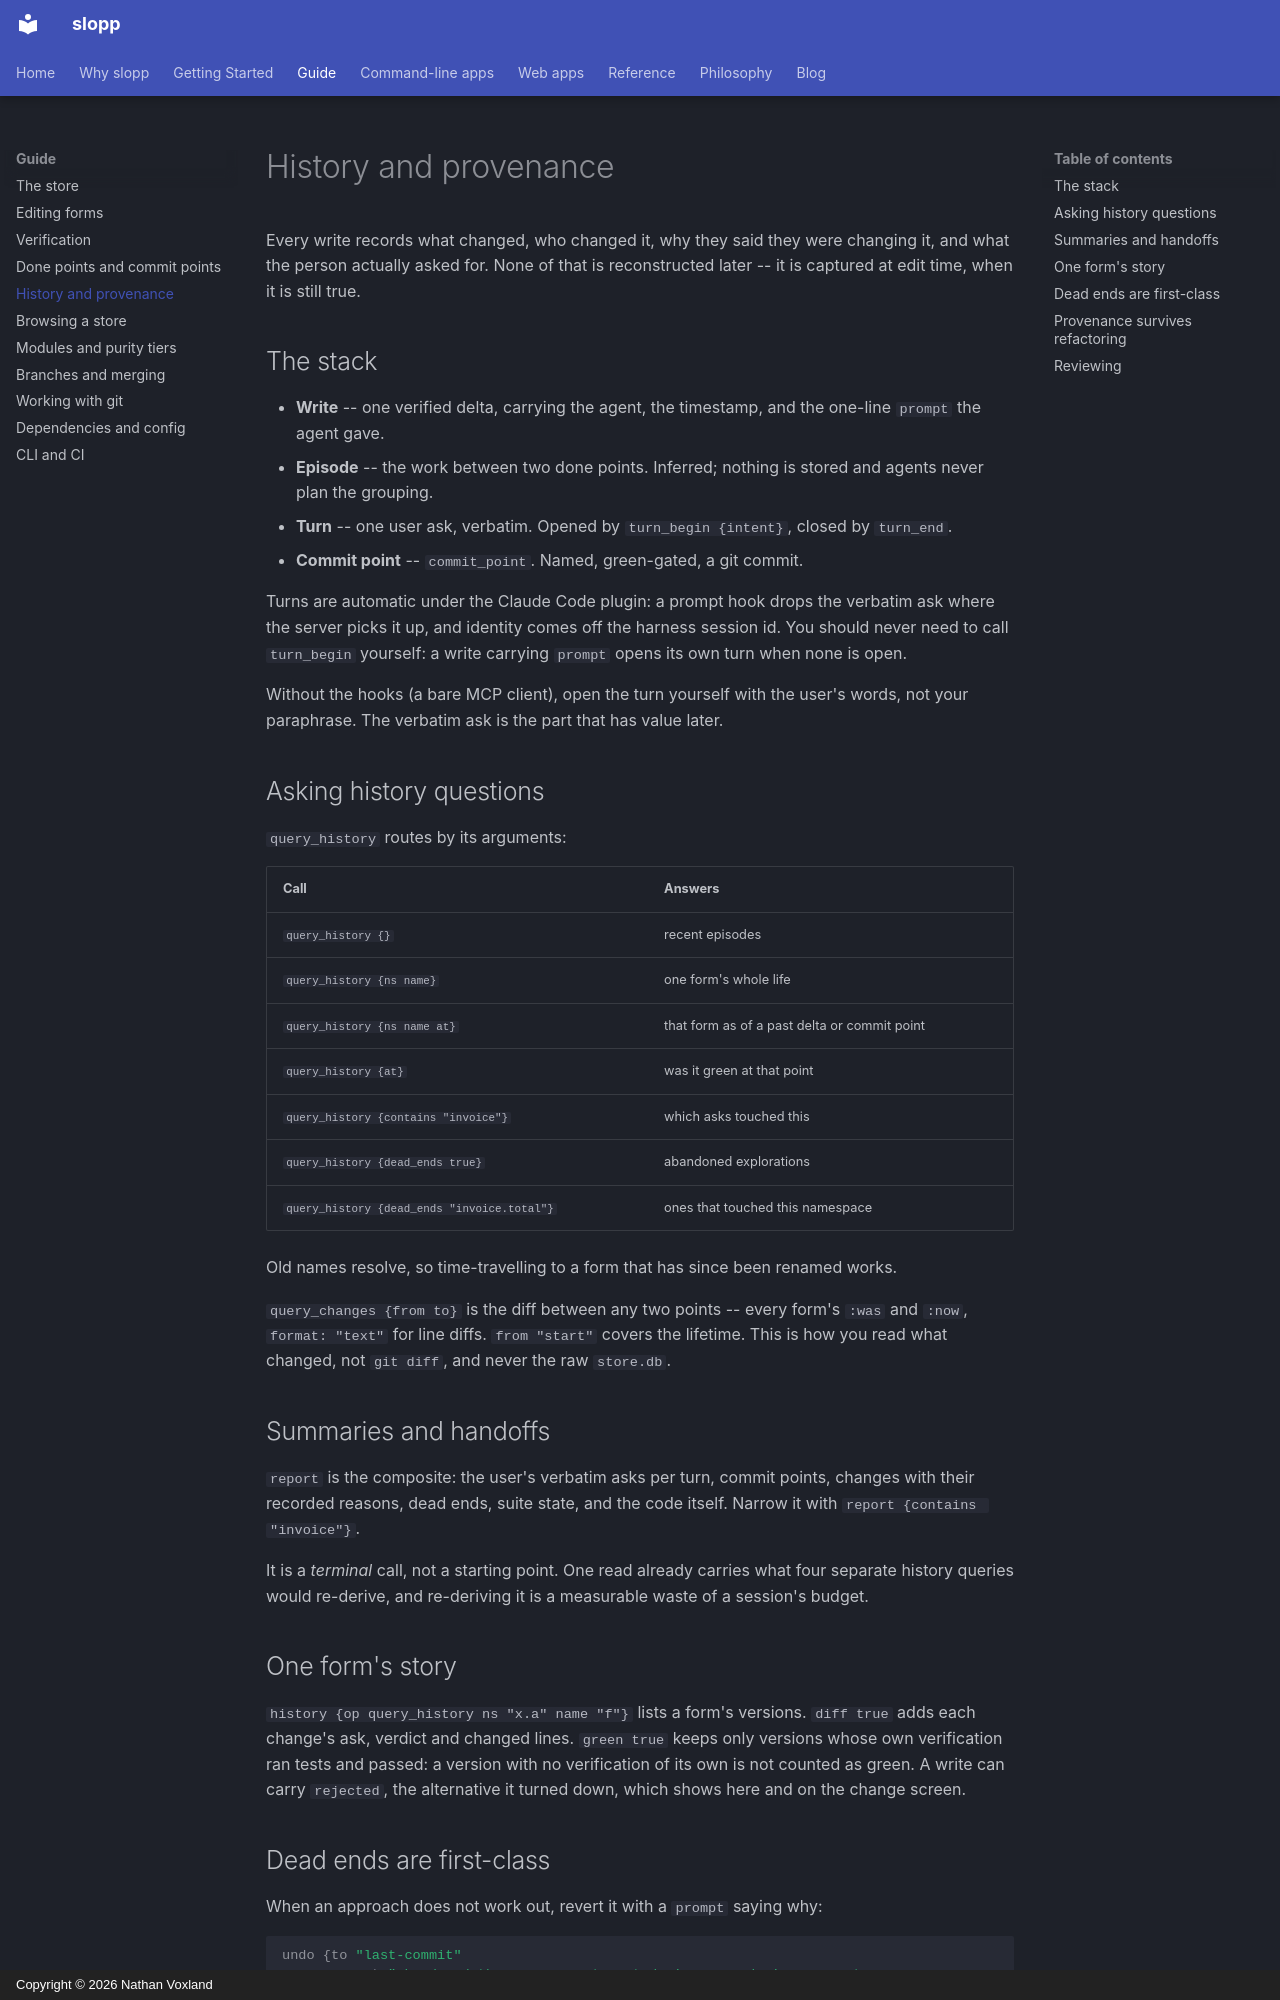

repository: nvoxland/slopp · page: guide/history/index.html · generator: mkdocs · copyright: Copyright © 2026 Nathan Voxland

# History and provenance

Every write records what changed, who changed it, why they said they were
changing it, and what the person actually asked for. None of that is
reconstructed later -- it is captured at edit time, when it is still true.

## The stack

- **Write** -- one verified delta, carrying the agent, the timestamp, and the
  one-line `prompt` the agent gave.
- **Episode** -- the work between two done points. Inferred; nothing is stored
  and agents never plan the grouping.
- **Turn** -- one user ask, verbatim. Opened by `turn_begin {intent}`, closed by
  `turn_end`.
- **Commit point** -- `commit_point`. Named, green-gated, a git commit.

Turns are automatic under the Claude Code plugin: a prompt hook drops the
verbatim ask where the server picks it up, and identity comes off the harness
session id. You should never need to call `turn_begin` yourself: a write
carrying `prompt` opens its own turn when none is open.

Without the hooks (a bare MCP client), open the turn yourself with the user's
words, not your paraphrase. The verbatim ask is the part that has value later.

## Asking history questions

`query_history` routes by its arguments:

| Call | Answers |
|---|---|
| `query_history {}` | recent episodes |
| `query_history {ns name}` | one form's whole life |
| `query_history {ns name at}` | that form as of a past delta or commit point |
| `query_history {at}` | was it green at that point |
| `query_history {contains "invoice"}` | which asks touched this |
| `query_history {dead_ends true}` | abandoned explorations |
| `query_history {dead_ends "invoice.total"}` | ones that touched this namespace |

Old names resolve, so time-travelling to a form that has since been renamed
works.

`query_changes {from to}` is the diff between any two points -- every form's
`:was` and `:now`, `format: "text"` for line diffs. `from "start"` covers the
lifetime. This is how you read what changed, not `git diff`, and never the raw
`store.db`.

## Summaries and handoffs

`report` is the composite: the user's verbatim asks per turn, commit points,
changes with their recorded reasons, dead ends, suite state, and the code
itself. Narrow it with `report {contains "invoice"}`.

It is a *terminal* call, not a starting point. One read already carries what
four separate history queries would re-derive, and re-deriving it is a
measurable waste of a session's budget.

## One form's story

`history {op query_history ns "x.a" name "f"}` lists a form's versions.
`diff true` adds each change's ask, verdict and changed lines. `green true`
keeps only versions whose own verification ran tests and passed: a version with
no verification of its own is not counted as green. A write can carry
`rejected`, the alternative it turned down, which shows here and on the change
screen.
